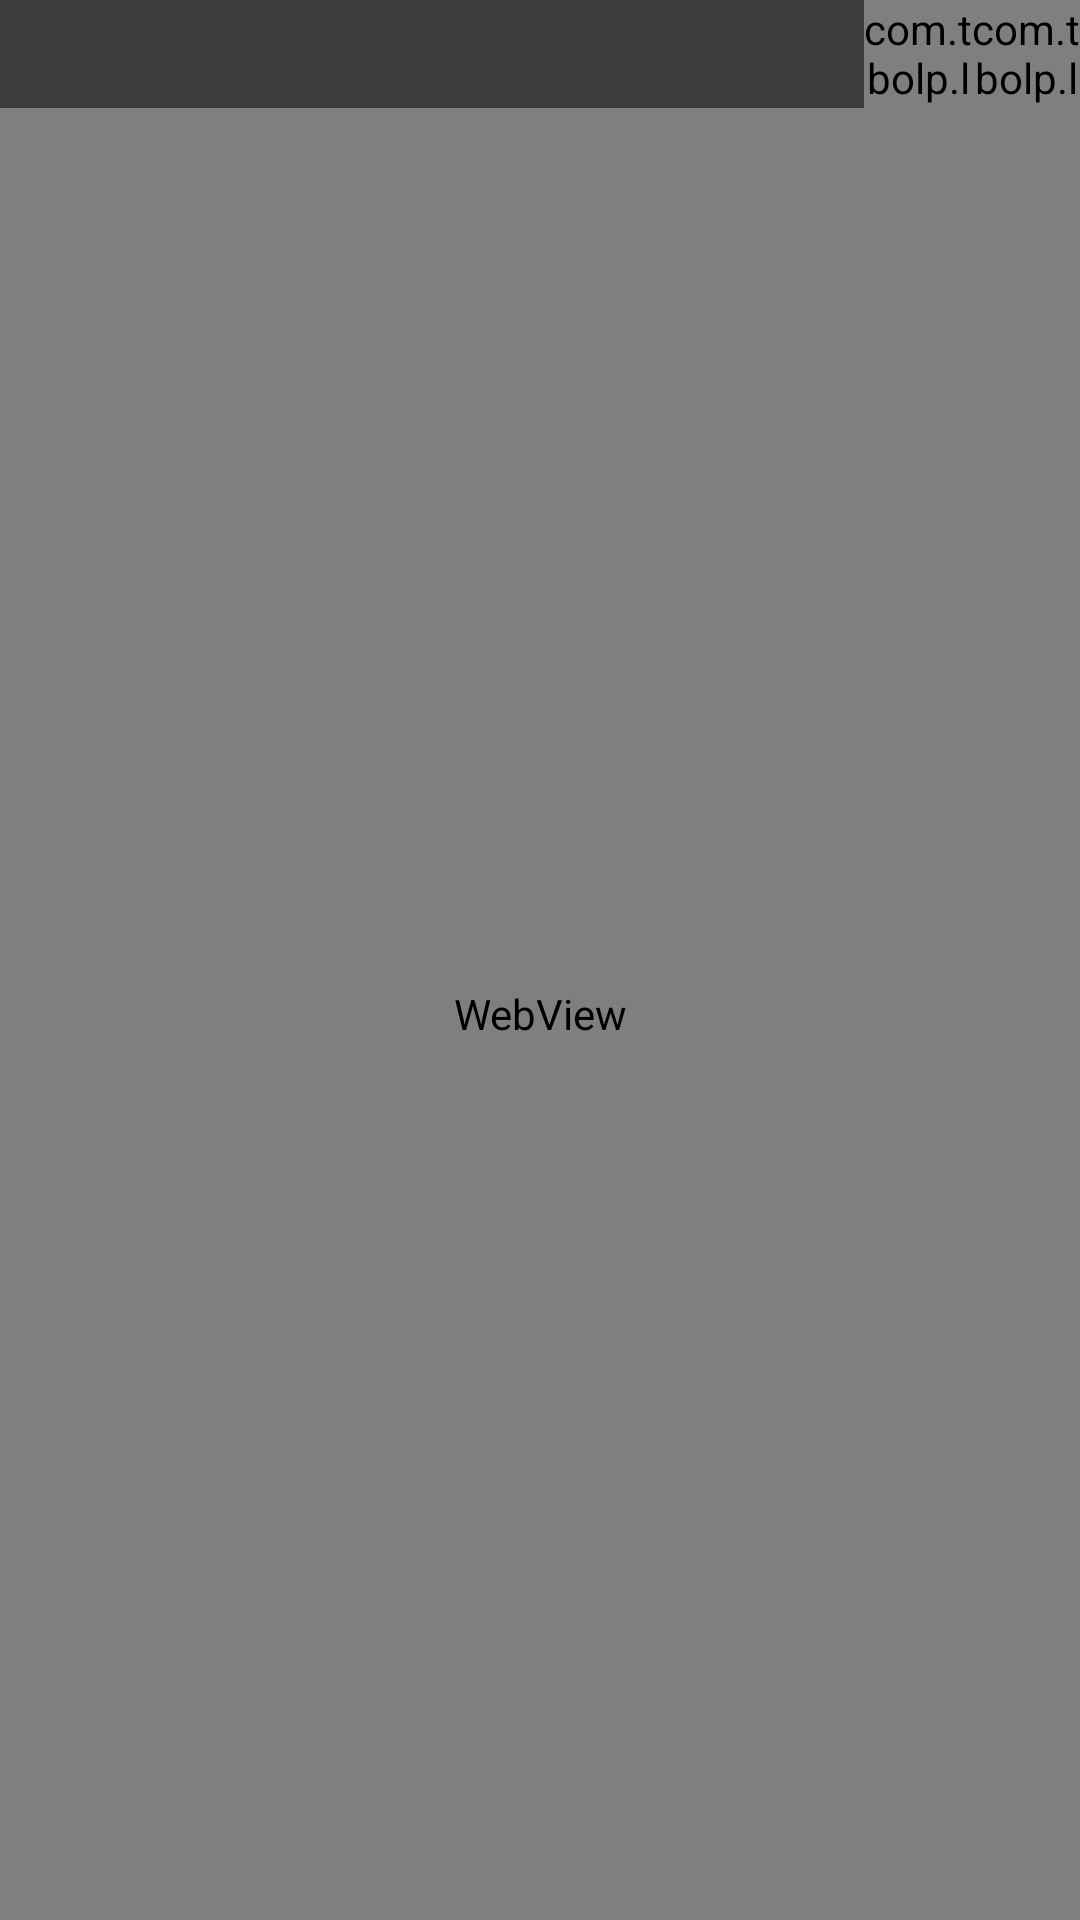

The Android layout XML behind this screen, and the referenced resources:
<!-- AndroidManifest.xml: application theme Theme.LuaEditor -->
<!-- res/layout/project.xml -->
<?xml version="1.0" encoding="utf-8"?>

<androidx.constraintlayout.widget.ConstraintLayout xmlns:android="http://schemas.android.com/apk/res/android"
    xmlns:app="http://schemas.android.com/apk/res-auto"
    xmlns:tools="http://schemas.android.com/tools"
    android:layout_width="match_parent"
    android:layout_height="match_parent"
    android:visibility="visible">

    <Button
        android:id="@+id/openfolder"
        android:layout_width="wrap_content"
        android:layout_height="wrap_content"
        android:text="@string/open_folder"
        app:layout_constraintBottom_toBottomOf="parent"
        app:layout_constraintEnd_toEndOf="parent"
        app:layout_constraintStart_toStartOf="parent"
        app:layout_constraintTop_toTopOf="parent"
        app:layout_constraintVertical_bias="0.100000024" />

    <LinearLayout
        android:layout_width="match_parent"
        android:layout_height="match_parent"
        android:orientation="vertical"
        tools:layout_editor_absoluteX="240dp"
        tools:layout_editor_absoluteY="367dp">

        <LinearLayout
            android:layout_width="match_parent"
            android:layout_height="36dp"
            android:background="@color/gray"
            android:orientation="horizontal">

            <TextView
                android:id="@+id/textView"
                android:layout_width="wrap_content"
                android:layout_height="match_parent"
                android:layout_weight="0" />

            <Space
                android:layout_width="wrap_content"
                android:layout_height="wrap_content"
                android:layout_weight="1" />

            <com.tbolp.luaeditor.FontAwesomeButton
                android:id="@+id/button"
                android:layout_width="36dp"
                android:layout_height="36dp"
                android:layout_weight="0"
                android:text="@string/fa_file_o" />

            <com.tbolp.luaeditor.FontAwesomeButton
                android:id="@+id/button2"
                android:layout_width="36dp"
                android:layout_height="36dp"
                android:layout_weight="0"
                android:text="@string/fa_folder_o" />
        </LinearLayout>

        <WebView
            android:layout_width="match_parent"
            android:layout_height="match_parent" />
    </LinearLayout>

</androidx.constraintlayout.widget.ConstraintLayout>
<!-- resources referenced by this layout -->
<resources>
  <color name="gray">#FF3C3C3C</color>
  <string name="fa_file_o"></string>
  <string name="fa_folder_o"></string>
  <string name="open_folder">Open Folder</string>
  <style name="Theme.LuaEditor" parent="Theme.MaterialComponents.DayNight.DarkActionBar">
          
          <item name="colorPrimary">@color/colorPrimary</item>
          <item name="colorPrimaryVariant">@color/editor</item>
          <item name="colorOnPrimary">@color/white</item>
          
          <item name="colorSecondary">@color/teal_200</item>
          <item name="colorSecondaryVariant">@color/teal_700</item>
          <item name="colorOnSecondary">@color/black</item>
          
          <item name="android:statusBarColor" tools:targetApi="l">?attr/colorPrimaryVariant</item>
          
          <item name="android:windowFullscreen">true</item>
          <item name="android:buttonStyle">@style/ButtonColor</item>
      </style>
  <color name="colorPrimary">#FF333333</color>
  <color name="editor">#FF1E1E1E</color>
  <color name="white">#FFFFFFFF</color>
  <color name="teal_200">#FF03DAC5</color>
  <color name="teal_700">#FF018786</color>
  <color name="black">#FF000000</color>
  <style name="ButtonColor" parent="@android:style/Widget.Button">
          <item name="android:textColor">@color/white</item>
          <item name="android:background">?android:attr/selectableItemBackground</item>
      </style>
</resources>
